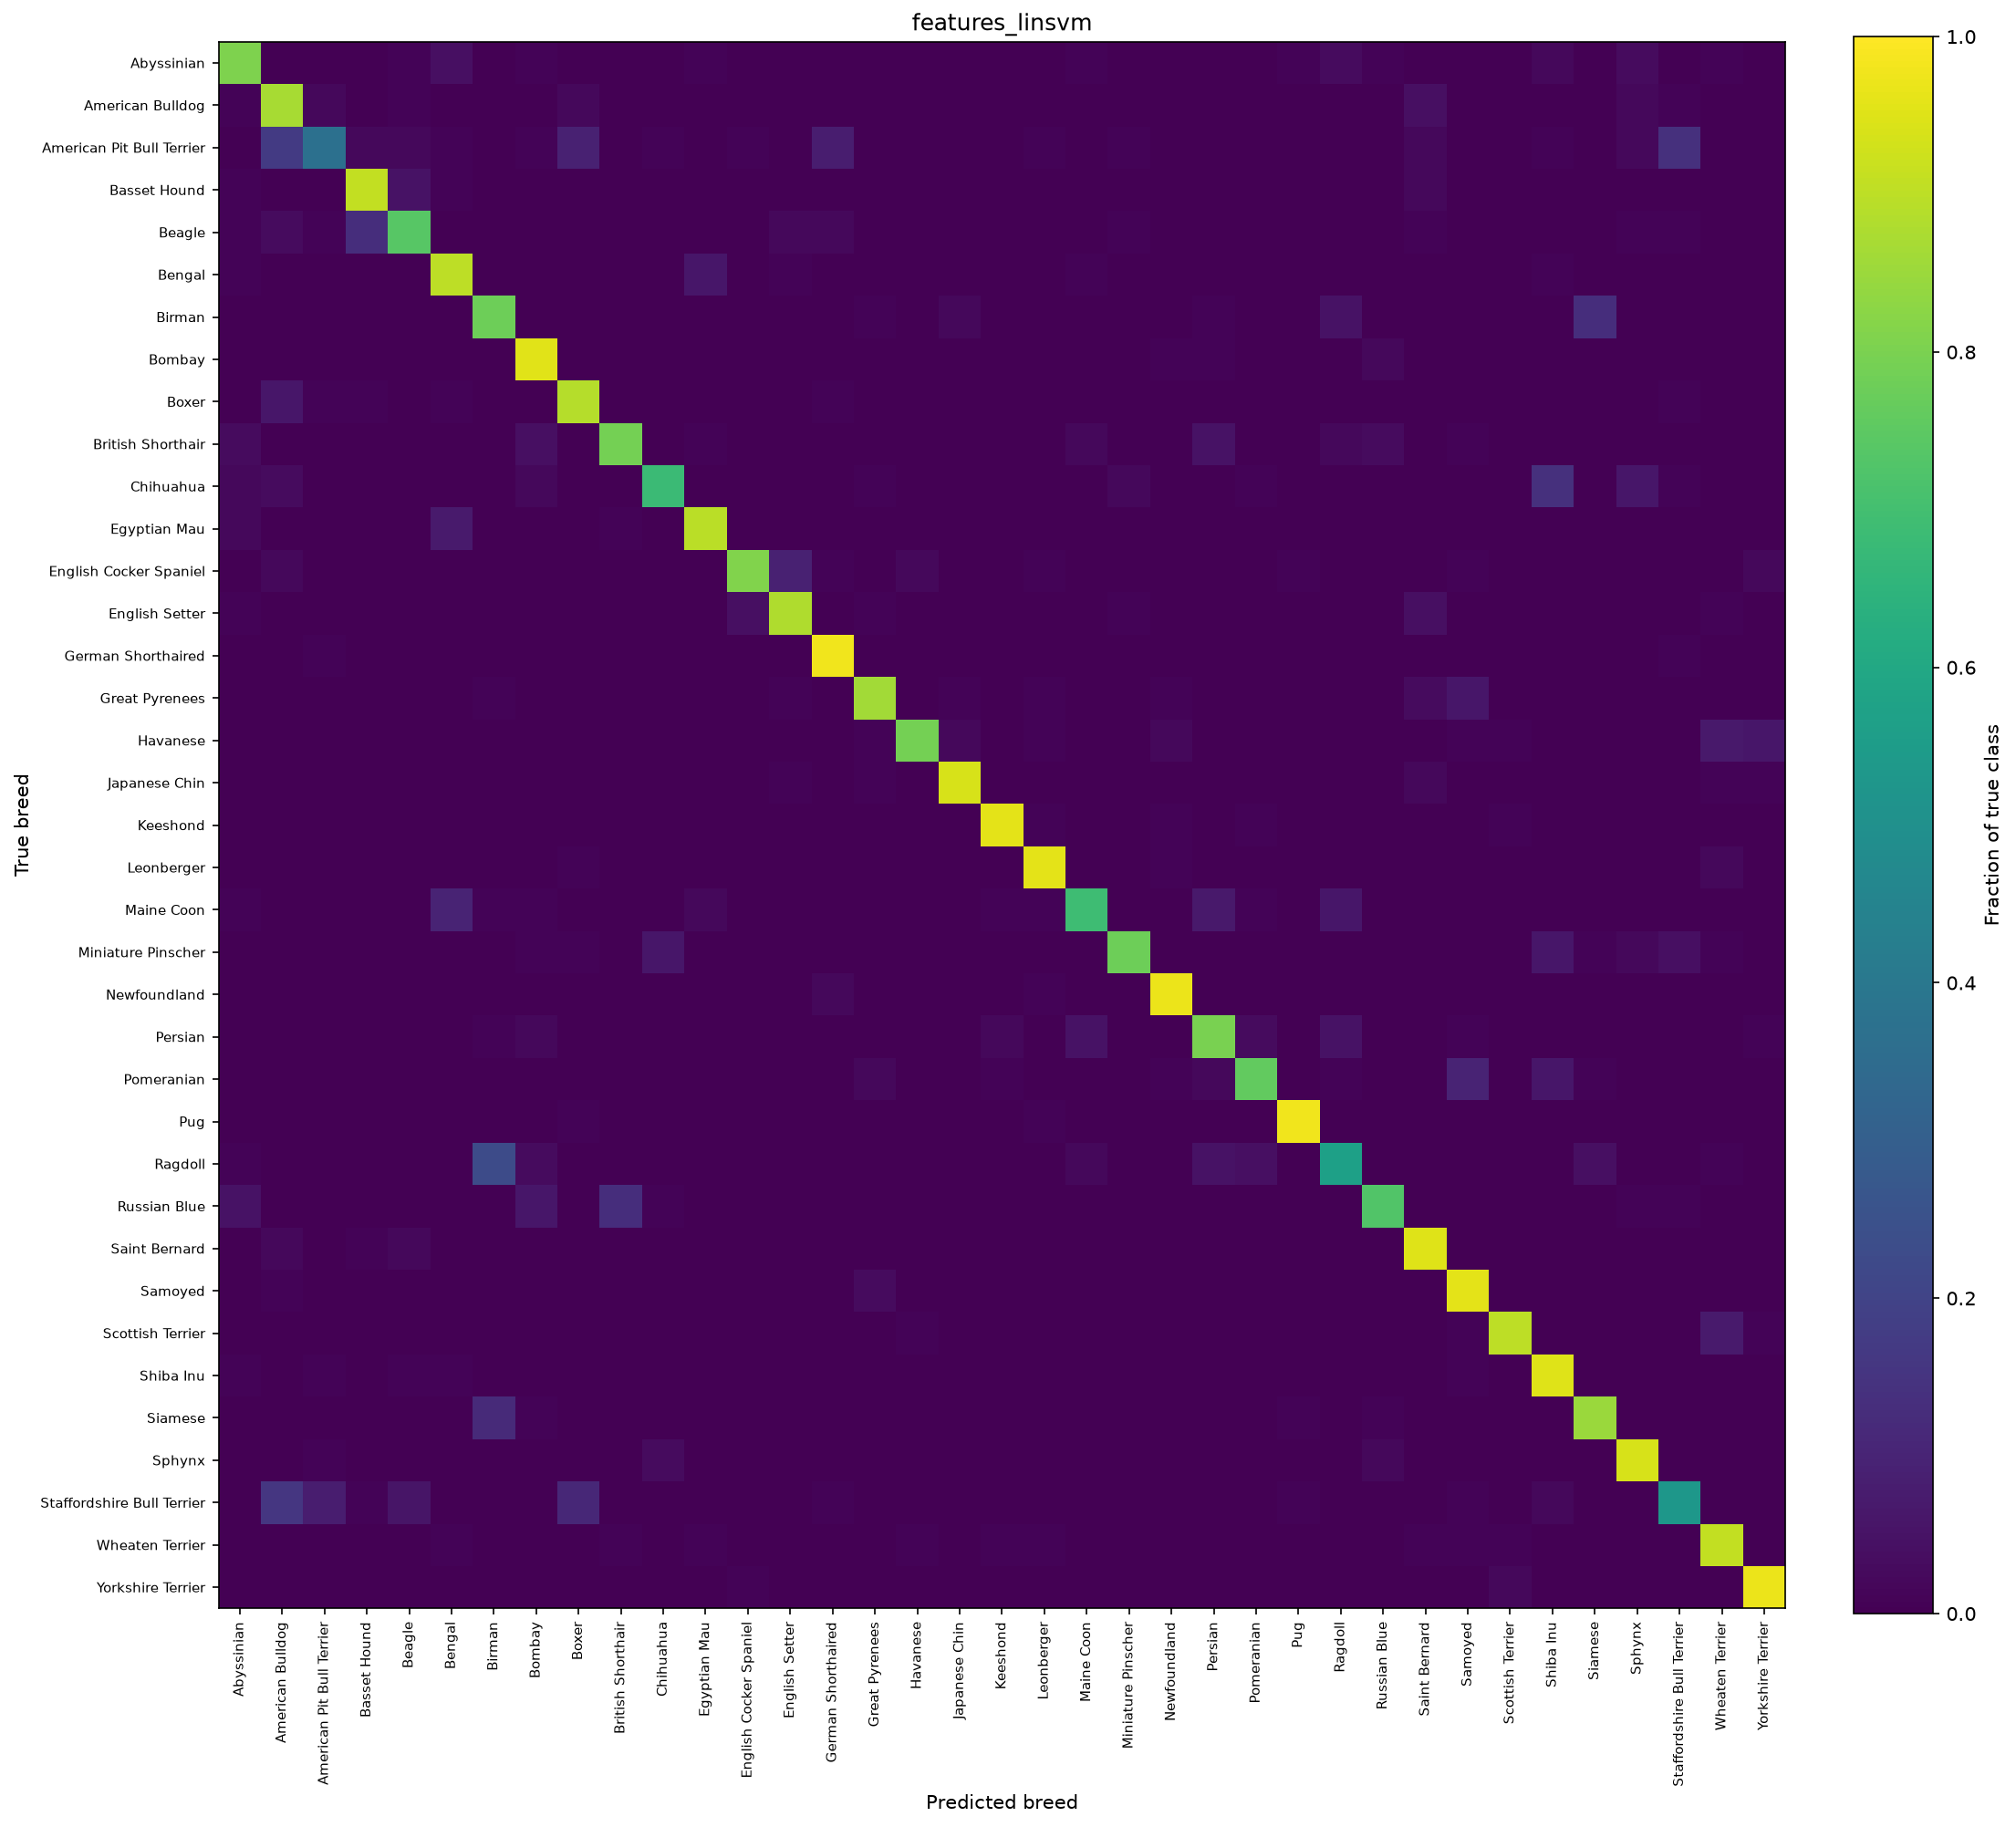

Data behind this chart, as committed beside it:
true \ pred, Abyssinian, American Bulldog, American Pit Bull Terrier, Basset Hound, Beagle, Bengal, Birman, Bombay, Boxer, British Shorthair, Chihuahua, Egyptian Mau, English Cocker Spaniel, English Setter, German Shorthaired, Great Pyrenees, Havanese, Japanese Chin, Keeshond, Leonberger, Maine Coon, Miniature Pinscher, Newfoundland
Abyssinian, 79, 0, 0, 0, 1, 4, 0, 1, 0, 0, 0, 1, 0, 0, 0, 0, 0, 0, 0, 0, 1, 0, 0
American Bulldog, 1, 87, 2, 0, 1, 0, 0, 0, 2, 0, 0, 0, 0, 0, 0, 0, 0, 0, 0, 0, 0, 0, 0
American Pit Bull Terrier, 0, 17, 37, 2, 2, 1, 0, 1, 9, 0, 1, 0, 1, 0, 8, 0, 0, 0, 0, 1, 0, 1, 0
Basset Hound, 1, 0, 0, 91, 5, 1, 0, 0, 0, 0, 0, 0, 0, 0, 0, 0, 0, 0, 0, 0, 0, 0, 0
Beagle, 1, 3, 1, 13, 74, 0, 0, 0, 0, 0, 0, 0, 0, 2, 2, 0, 0, 0, 0, 0, 0, 1, 0
Bengal, 1, 0, 0, 0, 0, 90, 0, 0, 0, 0, 0, 6, 0, 1, 0, 0, 0, 0, 0, 0, 1, 0, 0
Birman, 0, 0, 0, 0, 0, 0, 78, 0, 0, 0, 0, 0, 0, 0, 0, 1, 0, 2, 0, 0, 0, 0, 0
Bombay, 0, 0, 0, 0, 0, 0, 0, 84, 0, 0, 0, 0, 0, 0, 0, 0, 0, 0, 0, 0, 0, 0, 1
Boxer, 0, 6, 1, 1, 0, 1, 0, 0, 88, 0, 0, 0, 0, 0, 1, 0, 0, 0, 0, 0, 0, 0, 0
British Shorthair, 3, 0, 0, 0, 0, 0, 0, 4, 0, 79, 0, 1, 0, 0, 0, 0, 0, 0, 0, 0, 2, 0, 0
Chihuahua, 2, 3, 0, 0, 0, 0, 0, 2, 0, 0, 68, 0, 0, 0, 0, 1, 0, 0, 0, 0, 0, 2, 0
Egyptian Mau, 2, 0, 0, 0, 0, 7, 0, 0, 0, 1, 0, 87, 0, 0, 0, 0, 0, 0, 0, 0, 0, 0, 0
English Cocker Spaniel, 0, 2, 0, 0, 0, 0, 0, 0, 0, 0, 0, 0, 81, 9, 1, 0, 2, 0, 0, 1, 0, 0, 0
English Setter, 1, 0, 0, 0, 0, 0, 0, 0, 0, 0, 0, 0, 4, 88, 0, 1, 0, 0, 0, 0, 0, 1, 0
German Shorthaired, 0, 0, 1, 0, 0, 0, 0, 0, 0, 0, 0, 0, 0, 0, 98, 0, 0, 0, 0, 0, 0, 0, 0
Great Pyrenees, 0, 0, 0, 0, 0, 0, 1, 0, 0, 0, 0, 0, 0, 1, 0, 86, 0, 1, 0, 1, 0, 0, 1
Havanese, 0, 0, 0, 0, 0, 0, 0, 0, 0, 0, 0, 0, 0, 0, 0, 1, 79, 2, 0, 1, 0, 0, 2
Japanese Chin, 0, 0, 0, 0, 0, 0, 0, 0, 0, 0, 0, 0, 0, 1, 0, 1, 0, 94, 0, 0, 0, 0, 0
Keeshond, 0, 0, 0, 0, 0, 0, 0, 0, 0, 0, 0, 0, 0, 0, 0, 0, 0, 0, 95, 1, 0, 0, 1
Leonberger, 0, 0, 0, 0, 0, 0, 0, 0, 1, 0, 0, 0, 0, 0, 0, 0, 0, 0, 0, 96, 0, 0, 1
Maine Coon, 1, 0, 0, 0, 0, 10, 1, 1, 0, 0, 0, 2, 0, 0, 0, 0, 0, 0, 1, 1, 69, 0, 0
Miniature Pinscher, 0, 0, 0, 0, 0, 0, 0, 1, 1, 0, 6, 0, 0, 0, 0, 0, 0, 0, 0, 0, 0, 78, 0
Newfoundland, 0, 0, 0, 0, 0, 0, 0, 0, 0, 0, 0, 0, 0, 0, 2, 0, 0, 0, 0, 1, 0, 0, 97
Persian, 0, 0, 0, 0, 0, 0, 1, 2, 0, 0, 0, 0, 0, 0, 0, 0, 0, 0, 2, 0, 5, 0, 0
Pomeranian, 0, 0, 0, 0, 0, 0, 0, 0, 0, 0, 0, 0, 0, 0, 0, 2, 0, 0, 1, 0, 0, 0, 1
Pug, 0, 0, 0, 0, 0, 0, 0, 0, 1, 0, 0, 0, 0, 0, 0, 0, 0, 0, 0, 1, 0, 0, 0
Ragdoll, 1, 0, 0, 0, 0, 0, 23, 3, 0, 0, 0, 0, 0, 0, 0, 0, 0, 0, 0, 0, 2, 0, 0
Russian Blue, 5, 0, 0, 0, 0, 0, 0, 6, 0, 13, 1, 0, 0, 0, 0, 0, 0, 0, 0, 0, 0, 0, 0
Saint Bernard, 0, 2, 0, 1, 2, 0, 0, 0, 0, 0, 0, 0, 0, 0, 0, 0, 0, 0, 0, 0, 0, 0, 0
Samoyed, 0, 1, 0, 0, 0, 0, 0, 0, 0, 0, 0, 0, 0, 0, 0, 3, 0, 0, 0, 0, 0, 0, 0
Scottish Terrier, 0, 0, 0, 0, 0, 0, 0, 0, 0, 0, 0, 0, 0, 0, 0, 0, 1, 0, 0, 0, 0, 0, 0
Shiba Inu, 1, 0, 1, 0, 1, 1, 0, 0, 0, 0, 0, 0, 0, 0, 0, 0, 0, 0, 0, 0, 0, 0, 0
Siamese, 0, 0, 0, 0, 0, 0, 12, 1, 0, 0, 0, 0, 0, 0, 0, 0, 0, 0, 0, 0, 0, 0, 0
Sphynx, 0, 0, 1, 0, 0, 0, 0, 0, 0, 0, 3, 0, 0, 0, 0, 0, 0, 0, 0, 0, 0, 0, 0
Staffordshire Bull Terrier, 0, 14, 7, 1, 5, 0, 0, 0, 10, 0, 0, 0, 0, 0, 1, 0, 0, 0, 0, 0, 0, 0, 0
Wheaten Terrier, 0, 0, 0, 0, 0, 1, 0, 0, 0, 1, 0, 1, 0, 0, 0, 0, 1, 0, 1, 1, 0, 0, 0
Yorkshire Terrier, 0, 0, 0, 0, 0, 0, 0, 0, 0, 0, 0, 0, 1, 0, 0, 0, 0, 0, 0, 0, 0, 0, 0
